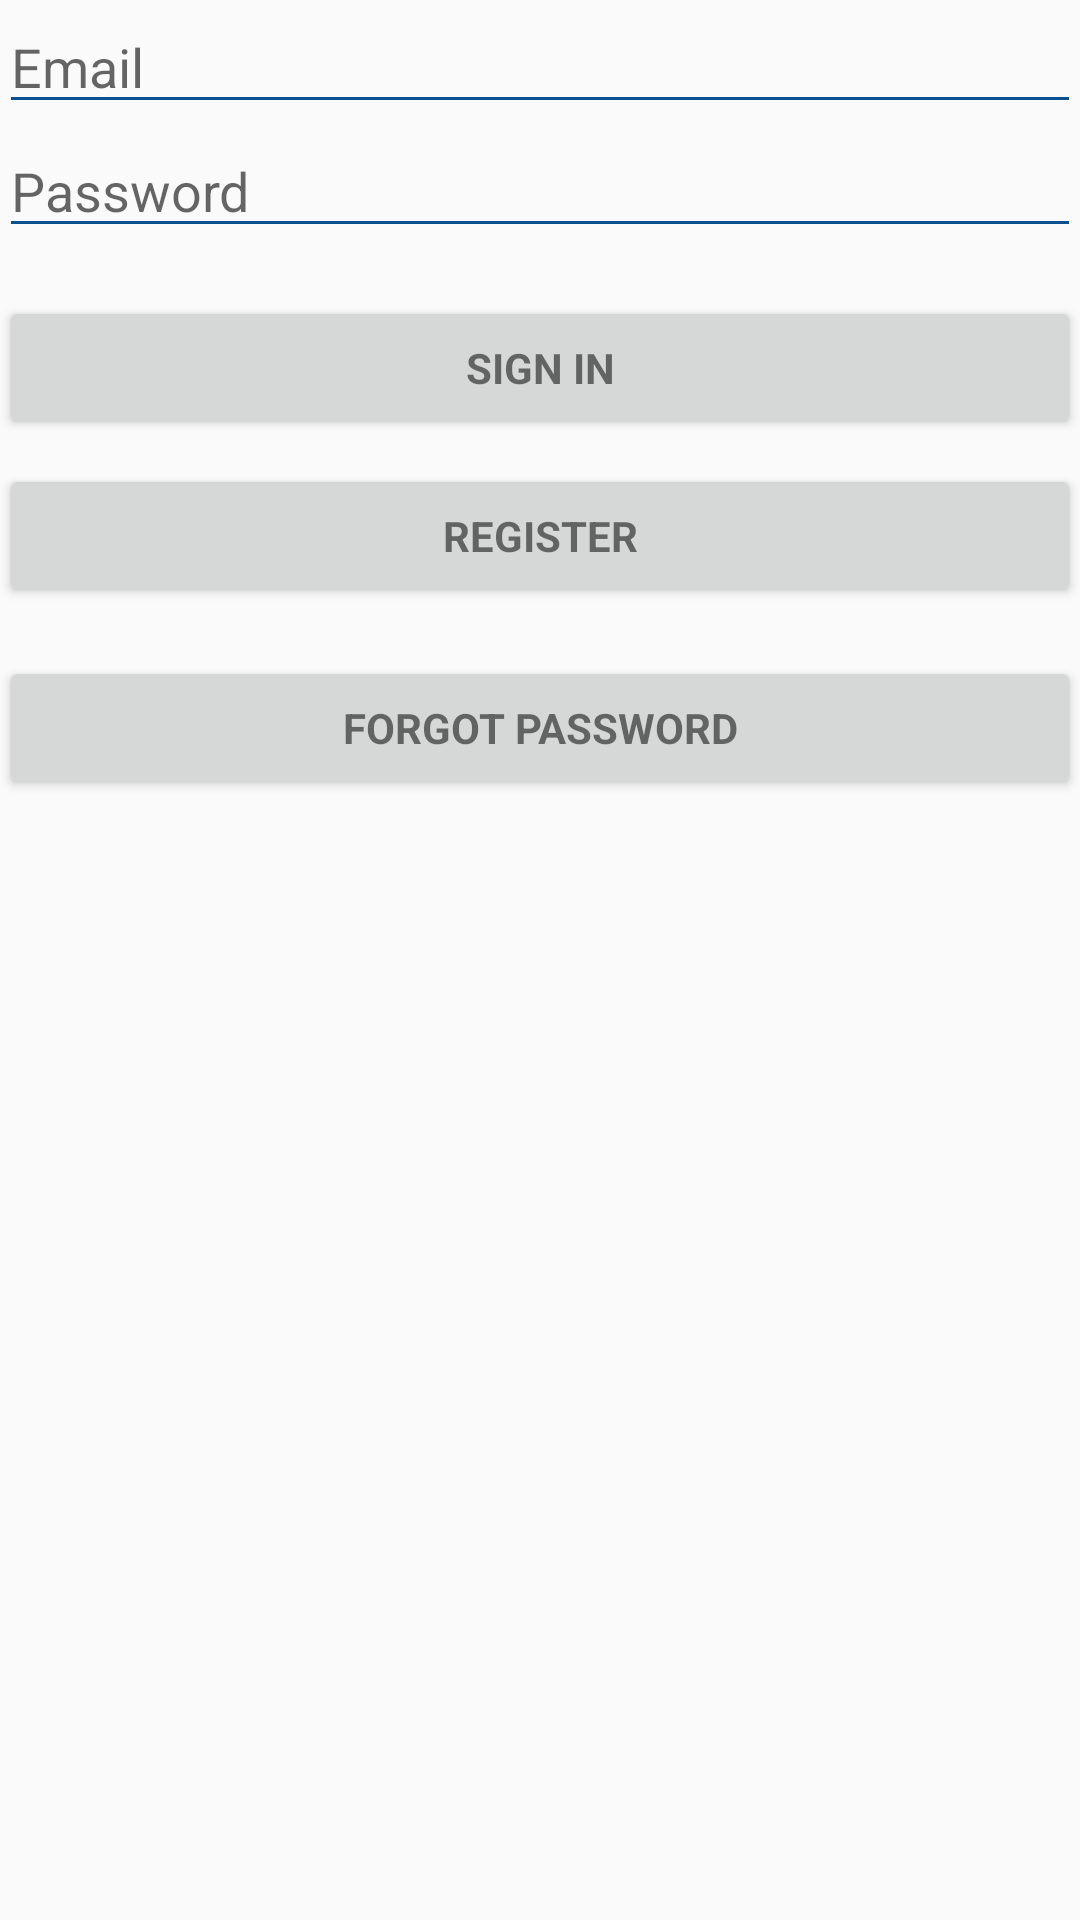

Android layout source for this screen:
<!-- AndroidManifest.xml: application theme AppTheme -->
<!-- res/layout/activity_logon.xml -->
<?xml version="1.0" encoding="utf-8"?>
<LinearLayout xmlns:android="http://schemas.android.com/apk/res/android"
    xmlns:tools="http://schemas.android.com/tools"
    android:layout_width="match_parent"
    android:layout_height="match_parent"
    android:gravity="center_horizontal"
    android:orientation="vertical"
    android:paddingBottom="@dimen/activity_vertical_margin"
    android:paddingLeft="@dimen/activity_horizontal_margin"
    android:paddingRight="@dimen/activity_horizontal_margin"
    android:paddingTop="@dimen/activity_vertical_margin"
    tools:context="com.example.android.chargerpoints.LogonActivity">

    <EditText
        android:id="@+id/email"
        android:layout_width="match_parent"
        android:layout_height="wrap_content"
        android:hint="@string/prompt_email"
        android:maxLines="1"
        android:singleLine="true"
        android:textColor="@color/colorPrimary"
        android:theme="@style/Theme.App.Base" />

    <EditText
        android:id="@+id/password"
        android:layout_width="match_parent"
        android:layout_height="wrap_content"
        android:hint="@string/prompt_password"
        android:imeActionId="@+id/login"
        android:imeActionLabel="@string/action_sign_in_short"
        android:imeOptions="actionUnspecified"
        android:inputType="textPassword"
        android:maxLines="1"
        android:singleLine="true"
        android:textColor="@color/colorPrimary"
        android:theme="@style/Theme.App.Base" />

    <Button
        android:id="@+id/signin_button"
        style="?android:textAppearanceSmall"
        android:layout_width="match_parent"
        android:layout_height="wrap_content"
        android:layout_marginTop="16dp"
        android:text="@string/action_sign_in"
        android:textStyle="bold" />

    <Button
        android:id="@+id/register_button"
        style="?android:textAppearanceSmall"
        android:layout_width="match_parent"
        android:layout_height="wrap_content"
        android:layout_marginTop="8dp"
        android:text="@string/action_register"
        android:textStyle="bold" />

    <Button
        android:id="@+id/forgot_password_button"
        style="?android:textAppearanceSmall"
        android:layout_width="match_parent"
        android:layout_height="wrap_content"
        android:layout_marginTop="16dp"
        android:text="Forgot Password"
        android:textStyle="bold" />

</LinearLayout>
<!-- resources referenced by this layout -->
<resources>
  <color name="colorPrimary">#0868BE</color>
  <string name="action_register">Register</string>
  <string name="action_sign_in">SIGN IN</string>
  <string name="action_sign_in_short">Sign in</string>
  <string name="prompt_email">Email</string>
  <string name="prompt_password">Password</string>
  <style name="Theme.App.Base" parent="Theme.AppCompat.Light.DarkActionBar">
          <item name="colorControlNormal">@color/colorPrimaryDark</item>
          <item name="colorControlActivated">@color/colorPrimary</item>
          <item name="colorControlHighlight">#9FA8DA</item>
      </style>
  <style name="AppTheme" parent="Theme.AppCompat.Light.DarkActionBar">
          
          <item name="colorPrimary">#0868BE</item>
          <item name="colorPrimaryDark">#085090</item>
          <item name="colorAccent">#ffffff</item>
  
      </style>
  <color name="colorPrimaryDark">#085090</color>
</resources>
